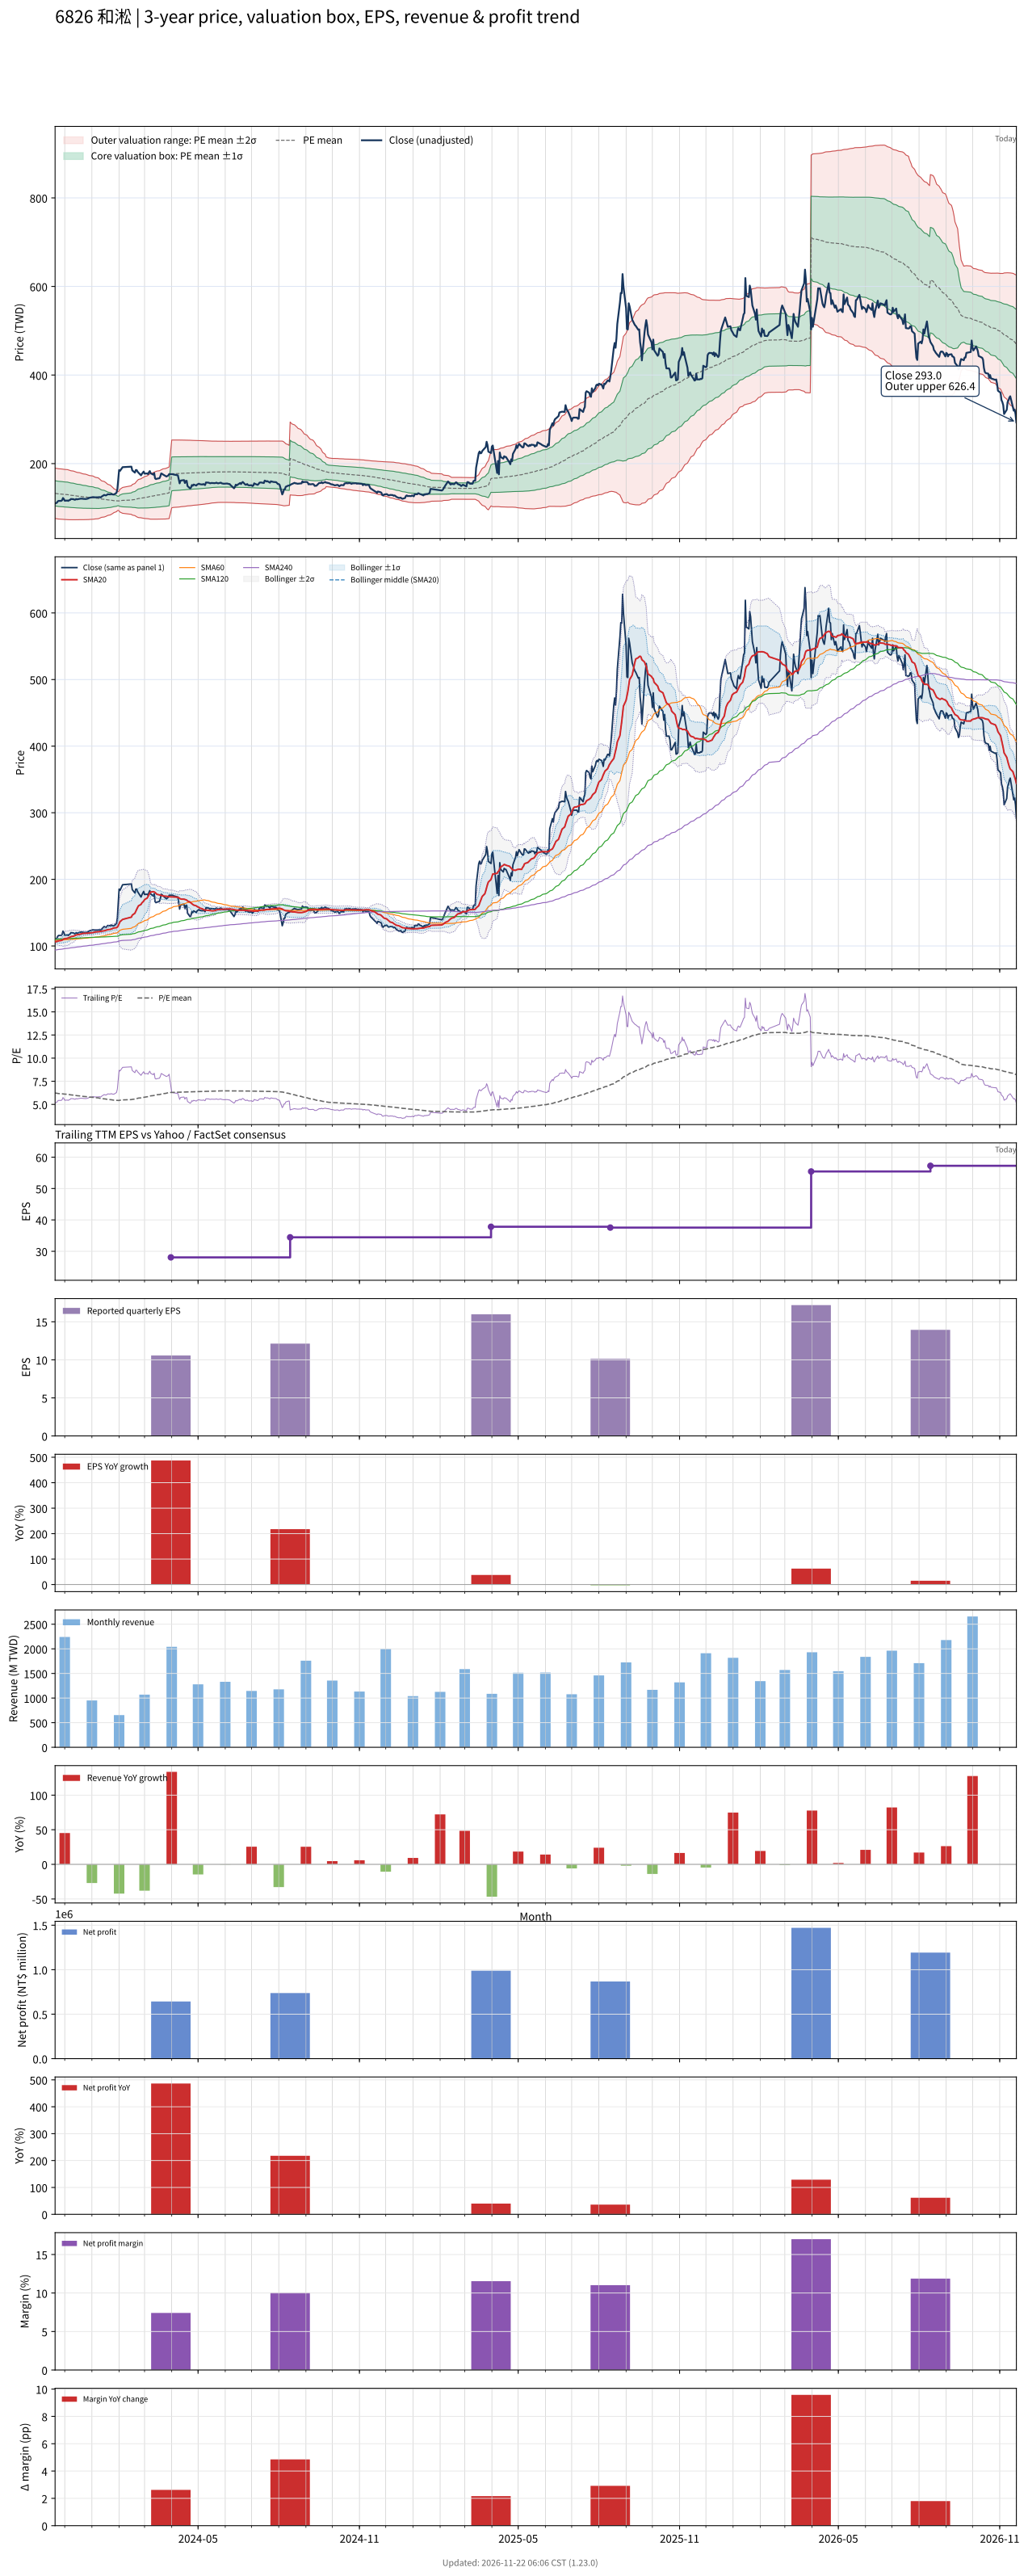

Source data for this figure (header and first rows):
# chart-version: skill-stock-dynamic-val…
date, close, available_date, period_end, eps, ttm_eps, pe, pe_mean, pe_std, price_m2, price_m1, price_mean, price_p1, price_p2, forward_eps, forward_pe, forward_pe_mean, forward_pe_std, forward_price_m2, forward_price_m1, forward_price_mean, forward_price_p1, forward_price_p2, sma20
2023-11-20, 109.6, 2023-08-14, 2023-06-30, 10.48, 21.32, 5.143, 6.234, 1.334, 75.99, 104.4, 132.9, 161.3, 189.8, , , , , , , , , , 106.1
2023-11-21, 110.8, 2023-08-14, 2023-06-30, 10.48, 21.32, 5.197, 6.217, 1.335, 75.61, 104.1, 132.5, 161, 189.4, , , , , , , , , , 106.4
2023-11-22, 111.5, 2023-08-14, 2023-06-30, 10.48, 21.32, 5.233, 6.201, 1.335, 75.27, 103.7, 132.2, 160.6, 189.1, , , , , , , , , , 106.7
2023-11-23, 114.6, 2023-08-14, 2023-06-30, 10.48, 21.32, 5.377, 6.186, 1.334, 74.99, 103.4, 131.9, 160.3, 188.7, , , , , , , , , , 107.2
2023-11-24, 115.8, 2023-08-14, 2023-06-30, 10.48, 21.32, 5.431, 6.172, 1.333, 74.74, 103.1, 131.6, 160, 188.4, , , , , , , , , , 107.7
2023-11-27, 115.8, 2023-08-14, 2023-06-30, 10.48, 21.32, 5.431, 6.158, 1.332, 74.49, 102.9, 131.3, 159.6, 188, , , , , , , , , , 108.2
2023-11-28, 117.3, 2023-08-14, 2023-06-30, 10.48, 21.32, 5.503, 6.145, 1.33, 74.27, 102.6, 131, 159.3, 187.7, , , , , , , , , , 108.9
2023-11-29, 122.3, 2023-08-14, 2023-06-30, 10.48, 21.32, 5.738, 6.134, 1.328, 74.12, 102.4, 130.7, 159.1, 187.4, , , , , , , , , , 109.7
2023-11-30, 120, 2023-08-14, 2023-06-30, 10.48, 21.32, 5.63, 6.122, 1.327, 73.95, 102.2, 130.5, 158.8, 187.1, , , , , , , , , , 110.5
2023-12-01, 116.2, 2023-08-14, 2023-06-30, 10.48, 21.32, 5.449, 6.11, 1.326, 73.71, 102, 130.2, 158.5, 186.8, , , , , , , , , , 111
2023-12-04, 116.5, 2023-08-14, 2023-06-30, 10.48, 21.32, 5.467, 6.098, 1.325, 73.49, 101.7, 130, 158.2, 186.5, , , , , , , , , , 111.5
2023-12-05, 115.8, 2023-08-14, 2023-06-30, 10.48, 21.32, 5.431, 6.08, 1.32, 73.34, 101.5, 129.6, 157.7, 185.9, , , , , , , , , , 112
2023-12-06, 117.3, 2023-08-14, 2023-06-30, 10.48, 21.32, 5.503, 6.063, 1.314, 73.23, 101.2, 129.2, 157.2, 185.3, , , , , , , , , , 112.6
2023-12-07, 117.7, 2023-08-14, 2023-06-30, 10.48, 21.32, 5.521, 6.045, 1.306, 73.17, 101, 128.9, 156.7, 184.5, , , , , , , , , , 113.2
2023-12-08, 120, 2023-08-14, 2023-06-30, 10.48, 21.32, 5.63, 6.028, 1.297, 73.17, 100.8, 128.5, 156.1, 183.8, , , , , , , , , , 114
2023-12-11, 119.6, 2023-08-14, 2023-06-30, 10.48, 21.32, 5.612, 6.011, 1.289, 73.15, 100.6, 128.1, 155.6, 183.1, , , , , , , , , , 114.7
2023-12-12, 118.5, 2023-08-14, 2023-06-30, 10.48, 21.32, 5.558, 5.993, 1.281, 73.14, 100.4, 127.7, 155, 182.3, , , , , , , , , , 115.3
2023-12-13, 118.5, 2023-08-14, 2023-06-30, 10.48, 21.32, 5.558, 5.975, 1.272, 73.14, 100.3, 127.4, 154.5, 181.6, , , , , , , , , , 115.9
2023-12-14, 120, 2023-08-14, 2023-06-30, 10.48, 21.32, 5.63, 5.958, 1.263, 73.17, 100.1, 127, 153.9, 180.8, , , , , , , , , , 116.4
2023-12-15, 119.2, 2023-08-14, 2023-06-30, 10.48, 21.32, 5.594, 5.942, 1.254, 73.18, 99.92, 126.7, 153.4, 180.1, , , , , , , , , , 116.8
2023-12-18, 120.4, 2023-08-14, 2023-06-30, 10.48, 21.32, 5.648, 5.926, 1.246, 73.21, 99.76, 126.3, 152.9, 179.4, , , , , , , , , , 117.4
2023-12-19, 120.8, 2023-08-14, 2023-06-30, 10.48, 21.32, 5.666, 5.91, 1.237, 73.25, 99.61, 126, 152.3, 178.7, , , , , , , , , , 117.9
2023-12-20, 120.8, 2023-08-14, 2023-06-30, 10.48, 21.32, 5.666, 5.895, 1.229, 73.28, 99.47, 125.7, 151.8, 178, , , , , , , , , , 118.3
2023-12-21, 120.8, 2023-08-14, 2023-06-30, 10.48, 21.32, 5.666, 5.88, 1.22, 73.32, 99.33, 125.3, 151.3, 177.4, , , , , , , , , , 118.7
2023-12-22, 120.4, 2023-08-14, 2023-06-30, 10.48, 21.32, 5.648, 5.865, 1.212, 73.35, 99.18, 125, 150.9, 176.7, , , , , , , , , , 118.9
2023-12-25, 120, 2023-08-14, 2023-06-30, 10.48, 21.32, 5.63, 5.85, 1.203, 73.4, 99.05, 124.7, 150.3, 176, , , , , , , , , , 119.1
2023-12-26, 120.4, 2023-08-14, 2023-06-30, 10.48, 21.32, 5.648, 5.835, 1.194, 73.47, 98.92, 124.4, 149.8, 175.3, , , , , , , , , , 119.2
2023-12-27, 120.8, 2023-08-14, 2023-06-30, 10.48, 21.32, 5.666, 5.82, 1.186, 73.52, 98.79, 124.1, 149.3, 174.6, , , , , , , , , , 119.2
2023-12-28, 121.5, 2023-08-14, 2023-06-30, 10.48, 21.32, 5.702, 5.806, 1.177, 73.6, 98.68, 123.8, 148.8, 173.9, , , , , , , , , , 119.2
2023-12-29, 122.7, 2023-08-14, 2023-06-30, 10.48, 21.32, 5.756, 5.79, 1.164, 73.8, 98.61, 123.4, 148.2, 173, , , , , , , , , , 119.6
2024-01-02, 124.2, 2023-08-14, 2023-06-30, 10.48, 21.32, 5.828, 5.774, 1.149, 74.09, 98.58, 123.1, 147.6, 172, , , , , , , , , , 120
2024-01-03, 124.2, 2023-08-14, 2023-06-30, 10.48, 21.32, 5.828, 5.757, 1.133, 74.4, 98.56, 122.7, 146.9, 171, , , , , , , , , , 120.4
2024-01-04, 123.8, 2023-08-14, 2023-06-30, 10.48, 21.32, 5.81, 5.741, 1.118, 74.71, 98.54, 122.4, 146.2, 170, , , , , , , , , , 120.7
2024-01-05, 123.8, 2023-08-14, 2023-06-30, 10.48, 21.32, 5.81, 5.724, 1.102, 75.03, 98.52, 122, 145.5, 169, , , , , , , , , , 121
2024-01-08, 123.8, 2023-08-14, 2023-06-30, 10.48, 21.32, 5.81, 5.707, 1.084, 75.43, 98.54, 121.6, 144.8, 167.9, , , , , , , , , , 121.2
2024-01-09, 124.2, 2023-08-14, 2023-06-30, 10.48, 21.32, 5.828, 5.688, 1.062, 75.99, 98.61, 121.2, 143.9, 166.5, , , , , , , , , , 121.4
2024-01-10, 124.2, 2023-08-14, 2023-06-30, 10.48, 21.32, 5.828, 5.666, 1.03, 76.87, 98.82, 120.8, 142.7, 164.7, , , , , , , , , , 121.7
2024-01-11, 123.5, 2023-08-14, 2023-06-30, 10.48, 21.32, 5.792, 5.644, 0.9978, 77.76, 99.03, 120.3, 141.6, 162.8, , , , , , , , , , 122
2024-01-12, 125.4, 2023-08-14, 2023-06-30, 10.48, 21.32, 5.882, 5.623, 0.9656, 78.69, 99.27, 119.9, 140.4, 161, , , , , , , , , , 122.2
2024-01-15, 129.2, 2023-08-14, 2023-06-30, 10.48, 21.32, 6.063, 5.607, 0.9411, 79.39, 99.45, 119.5, 139.6, 159.6, , , , , , , , , , 122.8
2024-01-16, 128.5, 2023-08-14, 2023-06-30, 10.48, 21.32, 6.027, 5.59, 0.9166, 80.09, 99.62, 119.2, 138.7, 158.2, , , , , , , , , , 123.2
2024-01-17, 128.1, 2023-08-14, 2023-06-30, 10.48, 21.32, 6.009, 5.575, 0.8924, 80.78, 99.81, 118.8, 137.8, 156.9, , , , , , , , , , 123.5
2024-01-18, 129.2, 2023-08-14, 2023-06-30, 10.48, 21.32, 6.063, 5.557, 0.8596, 81.8, 100.1, 118.4, 136.8, 155.1, , , , , , , , , , 123.9
2024-01-19, 130.8, 2023-08-14, 2023-06-30, 10.48, 21.32, 6.135, 5.539, 0.8255, 82.88, 100.5, 118.1, 135.7, 153.3, , , , , , , , , , 124.4
2024-01-22, 130.4, 2023-08-14, 2023-06-30, 10.48, 21.32, 6.117, 5.521, 0.7871, 84.13, 100.9, 117.7, 134.5, 151.2, , , , , , , , , , 124.9
2024-01-23, 131.5, 2023-08-14, 2023-06-30, 10.48, 21.32, 6.171, 5.503, 0.7475, 85.44, 101.4, 117.3, 133.2, 149.2, , , , , , , , , , 125.5
2024-01-24, 130.4, 2023-08-14, 2023-06-30, 10.48, 21.32, 6.117, 5.488, 0.7163, 86.45, 101.7, 117, 132.3, 147.5, , , , , , , , , , 126
2024-01-25, 130.4, 2023-08-14, 2023-06-30, 10.48, 21.32, 6.117, 5.472, 0.6793, 87.69, 102.2, 116.6, 131.1, 145.6, , , , , , , , , , 126.5
2024-01-26, 130, 2023-08-14, 2023-06-30, 10.48, 21.32, 6.099, 5.455, 0.6339, 89.25, 102.8, 116.3, 129.8, 143.3, , , , , , , , , , 126.9
2024-01-29, 133.8, 2023-08-14, 2023-06-30, 10.48, 21.32, 6.279, 5.436, 0.5742, 91.4, 103.6, 115.9, 128.1, 140.4, , , , , , , , , , 127.5
2024-01-30, 141.9, 2023-08-14, 2023-06-30, 10.48, 21.32, 6.658, 5.422, 0.5159, 93.57, 104.6, 115.6, 126.6, 137.6, , , , , , , , , , 128.4
2024-01-31, 165, 2023-08-14, 2023-06-30, 10.48, 21.32, 7.741, 5.417, 0.4939, 94.42, 104.9, 115.5, 126, 136.5, , , , , , , , , , 130.4
2024-02-01, 185.4, 2023-08-14, 2023-06-30, 10.48, 21.32, 8.697, 5.424, 0.5312, 92.97, 104.3, 115.6, 126.9, 138.3, , , , , , , , , , 133.5
2024-02-02, 183.5, 2023-08-14, 2023-06-30, 10.48, 21.32, 8.607, 5.454, 0.6043, 90.49, 103.4, 116.2, 129.1, 142, , , , , , , , , , 136.5
2024-02-05, 191.9, 2023-08-14, 2023-06-30, 10.48, 21.32, 9.004, 5.486, 0.685, 87.73, 102.3, 116.9, 131.5, 146.1, , , , , , , , , , 139.9
2024-02-15, 193.1, 2023-08-14, 2023-06-30, 10.48, 21.32, 9.058, 5.519, 0.7575, 85.35, 101.5, 117.6, 133.8, 149.9, , , , , , , , , , 143.3
2024-02-16, 184.6, 2023-08-14, 2023-06-30, 10.48, 21.32, 8.661, 5.547, 0.8097, 83.72, 101, 118.2, 135.5, 152.8, , , , , , , , , , 146.3
2024-02-19, 179.6, 2023-08-14, 2023-06-30, 10.48, 21.32, 8.427, 5.573, 0.851, 82.51, 100.7, 118.8, 136.9, 155.1, , , , , , , , , , 149.1
2024-02-20, 185.4, 2023-08-14, 2023-06-30, 10.48, 21.32, 8.697, 5.601, 0.8972, 81.13, 100.3, 119.4, 138.5, 157.6, , , , , , , , , , 152.1
... 669 more rows
